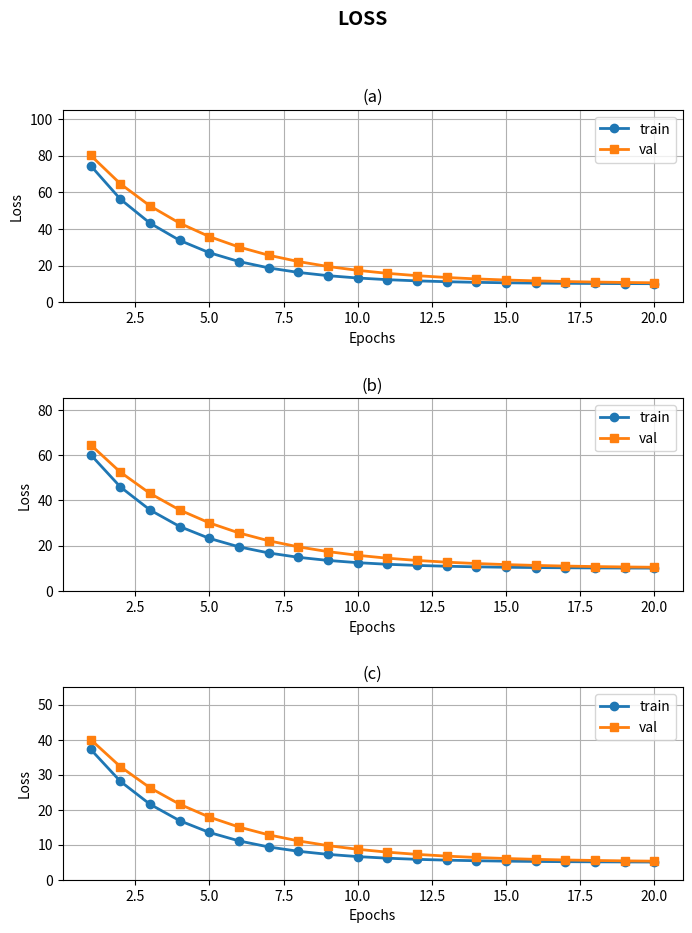
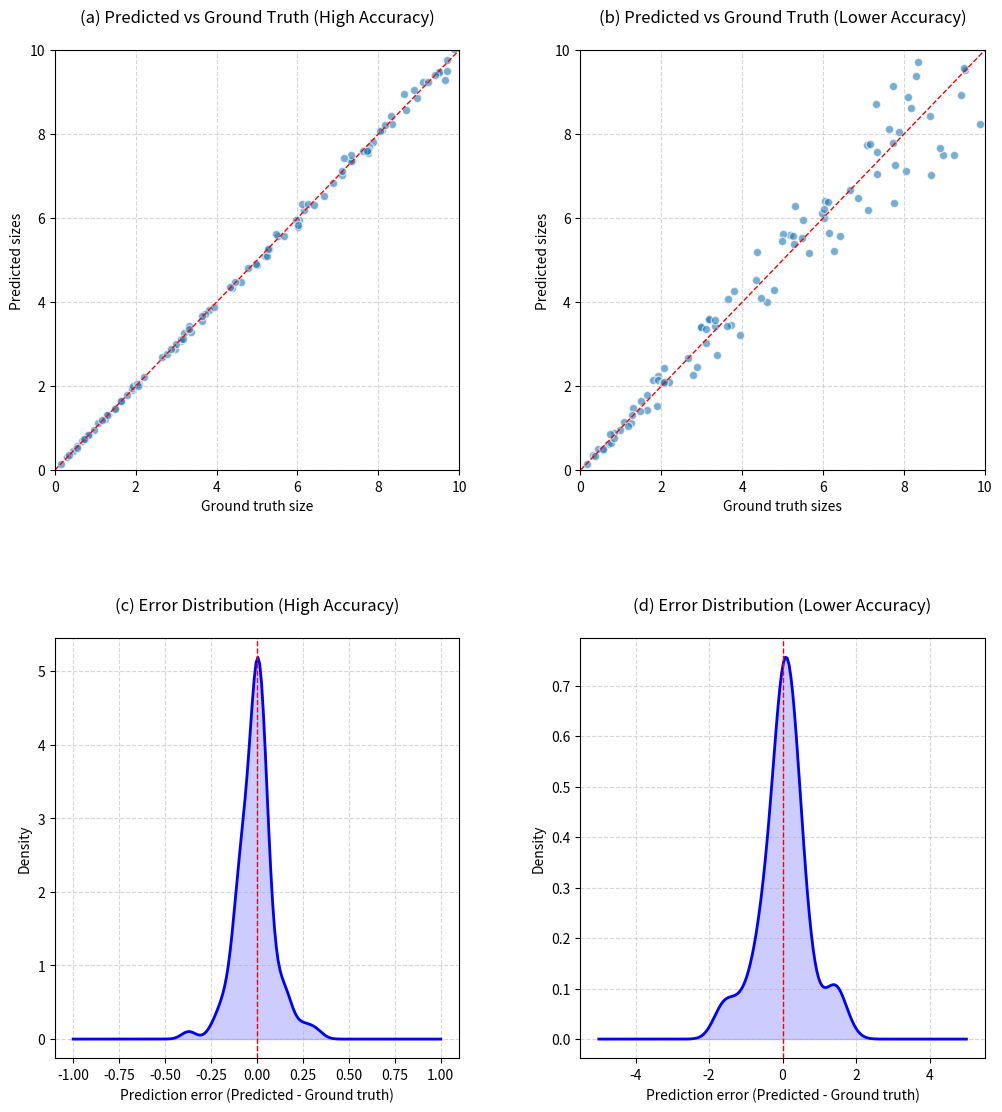
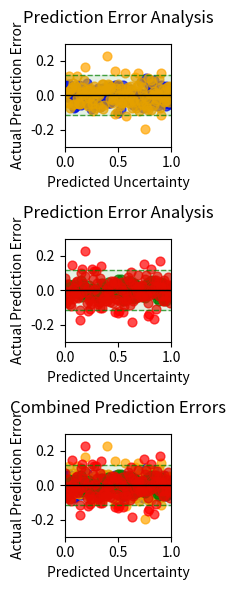

The matplotlib source for these figures, in order:

import matplotlib.pyplot as plt
import numpy as np


fig, (ax1, ax2, ax3) = plt.subplots(3, 1, figsize=(8, 10))
fig.suptitle('LOSS', fontsize=14, fontweight='bold')


loss_param = np.arange(1, 21)


train_loss_a = 10 + (90 * np.exp(-loss_param/3))
val_loss_a = 10 + (90 * np.exp(-loss_param/4))


train_loss_b = 10 + (70 * np.exp(-loss_param/3))
val_loss_b = 10 + (70 * np.exp(-loss_param/4))


train_loss_c = 5 + (45 * np.exp(-loss_param/3))
val_loss_c = 5 + (45 * np.exp(-loss_param/4))


ax1.plot(loss_param, train_loss_a, label='train', marker='o', linewidth=2)
ax1.plot(loss_param, val_loss_a, label='val', marker='s', linewidth=2)
ax1.set_title('(a)')
ax1.set_xlabel('Epochs')
ax1.set_ylabel('Loss')
ax1.set_ylim(0, 105) 
ax1.legend()
ax1.grid(True)



ax2.plot(loss_param, train_loss_b, label='train', marker='o', linewidth=2)
ax2.plot(loss_param, val_loss_b, label='val', marker='s', linewidth=2)
ax2.set_title('(b)')
ax2.set_xlabel('Epochs')
ax2.set_ylabel('Loss')
ax2.set_ylim(0, 85)
ax2.legend()
ax2.grid(True)




ax3.plot(loss_param, train_loss_c, label='train', marker='o', linewidth=2)
ax3.plot(loss_param, val_loss_c, label='val', marker='s', linewidth=2)
ax3.set_title('(c)')
ax3.set_xlabel('Epochs')
ax3.set_ylabel('Loss')
ax3.set_ylim(0, 55)  
ax3.legend()
ax3.grid(True)



plt.subplots_adjust(hspace=0.5) 


plt.show()



# 

import numpy as np
import matplotlib.pyplot as plt
from scipy.stats import gaussian_kde


np.random.seed(42)


n_points = 100
true_sizes = np.random.uniform(0.1, 10, n_points)

pred_sizes_a = true_sizes * np.random.normal(1.0, 0.02, n_points)  
pred_sizes_b = true_sizes * np.random.uniform(0.8, 1.2, n_points)  


fig, axs = plt.subplots(2, 2, figsize=(12, 12))


axs[0, 0].scatter(true_sizes, pred_sizes_a, alpha=0.6, edgecolors='w')
axs[0, 0].plot([0, 10], [0, 10], 'r--', linewidth=1)
axs[0, 0].set_title('(a) Predicted vs Ground Truth (High Accuracy)', pad=20)
axs[0, 0].set_xlabel('Ground truth size')
axs[0, 0].set_ylabel('Predicted sizes')
axs[0, 0].set_xlim(0, 10)
axs[0, 0].set_ylim(0, 10)
axs[0, 0].grid(True, linestyle='--', alpha=0.5)


axs[0, 1].scatter(true_sizes, pred_sizes_b, alpha=0.6, edgecolors='w')
axs[0, 1].plot([0, 10], [0, 10], 'r--', linewidth=1)
axs[0, 1].set_title('(b) Predicted vs Ground Truth (Lower Accuracy)', pad=20)
axs[0, 1].set_xlabel('Ground truth sizes')
axs[0, 1].set_ylabel('Predicted sizes')
axs[0, 1].set_xlim(0, 10)
axs[0, 1].set_ylim(0, 10)
axs[0, 1].grid(True, linestyle='--', alpha=0.5)

errors_a = pred_sizes_a - true_sizes
kde_a = gaussian_kde(errors_a)
x_vals = np.linspace(-1, 1, 200)
axs[1, 0].plot(x_vals, kde_a(x_vals), 'b-', linewidth=2)
axs[1, 0].fill_between(x_vals, kde_a(x_vals), color='b', alpha=0.2)
axs[1, 0].axvline(0, color='r', linestyle='--', linewidth=1)
axs[1, 0].set_title('(c) Error Distribution (High Accuracy)', pad=20)
axs[1, 0].set_xlabel('Prediction error (Predicted - Ground truth)')
axs[1, 0].set_ylabel('Density')
axs[1, 0].grid(True, linestyle='--', alpha=0.5)

errors_b = pred_sizes_b - true_sizes
kde_b = gaussian_kde(errors_b)
x_vals = np.linspace(-5, 5, 200)
axs[1, 1].plot(x_vals, kde_b(x_vals), 'b-', linewidth=2)
axs[1, 1].fill_between(x_vals, kde_b(x_vals), color='b', alpha=0.2)
axs[1, 1].axvline(0, color='r', linestyle='--', linewidth=1)
axs[1, 1].set_title('(d) Error Distribution (Lower Accuracy)', pad=20)
axs[1, 1].set_xlabel('Prediction error (Predicted - Ground truth)')
axs[1, 1].set_ylabel('Density')
axs[1, 1].grid(True, linestyle='--', alpha=0.5)


plt.subplots_adjust(top=0.92, bottom=0.08, hspace=0.4, wspace=0.3)
plt.show()

# 

import numpy as np
import matplotlib.pyplot as plt
from scipy.stats import norm

np.random.seed(42)


FIG_WIDTH = 2
FIG_HEIGHT = 6


fig, (ax1, ax2, ax3) = plt.subplots(3, 1, figsize=(FIG_WIDTH, FIG_HEIGHT))
plt.subplots_adjust(hspace=0.6)


num_points = 150
confidence_level = 0.98
base_scale = 0.05

x = np.linspace(0, 1, num_points)
y1 = np.random.normal(0, base_scale * 0.8, num_points)
y2 = np.random.normal(0, base_scale * 1.2, num_points)
y3 = np.random.normal(0, base_scale * 0.6, num_points) 
y4 = np.random.normal(0, base_scale * 1.5, num_points) 


z_value = norm.ppf(1 - (1 - confidence_level)/2)
theoretical_bound = base_scale * z_value


def plot_errors(ax, y_data, colors):
    for y, color in zip(y_data, colors):
        ax.scatter(x, y, alpha=0.7, s=40, color=color)
    ax.axhline(y=0, color='black', linestyle='-', linewidth=1)
    ax.axhline(y=theoretical_bound, color='green', linestyle='--', linewidth=1, alpha=0.7)
    ax.axhline(y=-theoretical_bound, color='green', linestyle='--', linewidth=1, alpha=0.7)
    ax.fill_between(x, -theoretical_bound, theoretical_bound, color='green', alpha=0.1)
    ax.set_ylim(-0.3, 0.3)
    ax.set_xlim(0, 1)
    ax.set_ylabel('Actual Prediction Error')
    ax.set_xlabel('Predicted Uncertainty')


plot_errors(ax1, [y1, y2], ['blue', 'orange'])
ax1.set_title('Prediction Error Analysis', pad=15)


plot_errors(ax2, [y3, y4], ['green', 'red'])
ax2.set_title('Prediction Error Analysis', pad=15)
plot_errors(ax3, [y1, y2, y3, y4], ['blue', 'orange', 'green', 'red'])
ax3.set_title('Combined Prediction Errors', pad=15)
plt.tight_layout()
plt.show()